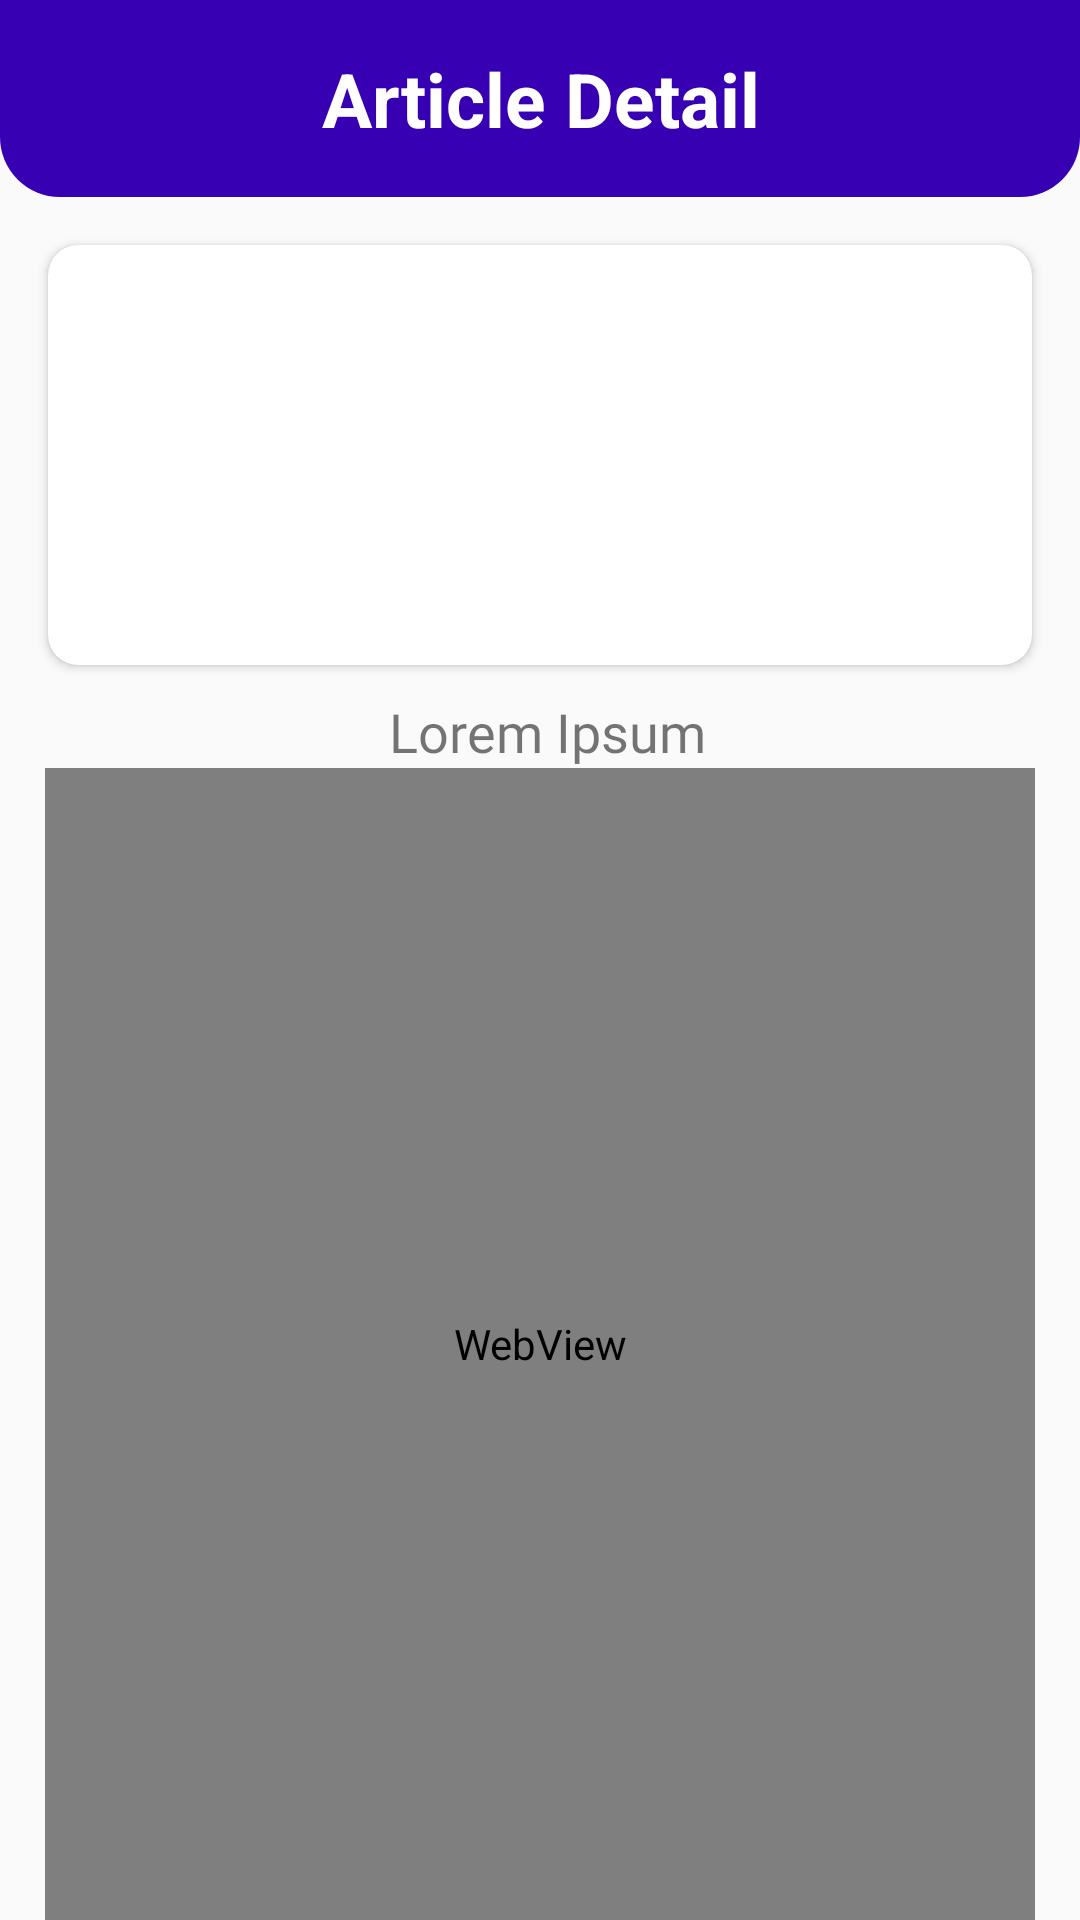

Here is an Android app screen rendered from its layout file. Give the layout XML and the strings, colors and styles it references.
<!-- AndroidManifest.xml: application theme Theme.DentistSmile -->
<!-- res/layout/activity_article_detail.xml -->
<?xml version="1.0" encoding="utf-8"?>
<androidx.constraintlayout.widget.ConstraintLayout xmlns:android="http://schemas.android.com/apk/res/android"
    xmlns:app="http://schemas.android.com/apk/res-auto"
    xmlns:tools="http://schemas.android.com/tools"
    android:layout_width="match_parent"
    android:layout_height="match_parent"
    tools:context="com.stuntech.stunting.ui.care_nutrition.detail.CareDetailActivity">

    <androidx.constraintlayout.widget.ConstraintLayout
        android:id="@+id/linearLayout2"
        android:layout_width="match_parent"
        android:layout_height="wrap_content"
        android:background="@drawable/round_top"
        android:padding="16dp"
        app:layout_constraintTop_toTopOf="parent">

        <ImageView
            android:id="@+id/btnBack"
            android:layout_width="30dp"
            android:layout_height="30dp"
            android:src="@drawable/ic_back"
            app:layout_constraintStart_toStartOf="parent"
            app:layout_constraintTop_toTopOf="parent" />

        <TextView
            android:id="@+id/textView"
            android:layout_width="match_parent"
            android:layout_height="wrap_content"
            android:text="@string/article_detail"
            android:textAlignment="center"
            android:textColor="@color/white"
            android:textSize="25sp"
            android:textStyle="bold"
            app:layout_constraintTop_toTopOf="parent"
            tools:layout_editor_absoluteX="16dp" />


    </androidx.constraintlayout.widget.ConstraintLayout>

    <androidx.cardview.widget.CardView
        android:id="@+id/cardView"
        android:layout_width="match_parent"
        android:layout_height="140dp"
        android:layout_margin="16dp"
        app:cardCornerRadius="10dp"
        app:layout_constraintEnd_toEndOf="parent"
        app:layout_constraintStart_toStartOf="parent"
        app:layout_constraintTop_toBottomOf="@+id/linearLayout2">

        <ImageView
            android:id="@+id/ivArticle"
            android:layout_width="match_parent"
            android:layout_height="match_parent"
            android:scaleType="centerCrop"
            android:contentDescription="@string/title_null" />

    </androidx.cardview.widget.CardView>

    <TextView
        android:id="@+id/tvTitle"
        android:layout_width="wrap_content"
        android:layout_height="wrap_content"
        android:layout_marginStart="15dp"
        android:layout_marginTop="10dp"
        android:textAlignment="center"
        android:layout_marginEnd="10dp"
        android:fontFamily="@font/bold"
        android:text="@string/title_lorem_ipsum"
        android:textSize="18sp"
        app:layout_constraintEnd_toEndOf="parent"
        app:layout_constraintStart_toStartOf="parent"
        app:layout_constraintTop_toBottomOf="@+id/cardView" />

    <WebView
        android:id="@+id/wvArticle"
        android:layout_width="match_parent"
        android:scrollbars="none"
        android:layout_height="0dp"
        android:layout_marginHorizontal="15dp"
        app:layout_constraintBottom_toBottomOf="parent"
        app:layout_constraintTop_toBottomOf="@+id/tvTitle" />

</androidx.constraintlayout.widget.ConstraintLayout>
<!-- resources referenced by this layout -->
<resources>
  <color name="white">#FFFFFFFF</color>
  <!-- drawable round_top (drawable-v24) -->
  <?xml version="1.0" encoding="utf-8"?>
  <shape xmlns:android="http://schemas.android.com/apk/res/android"
      android:shape="rectangle">
      <solid android:color="@color/blue" />
      <corners
          android:radius="20dp"
          android:topLeftRadius="0dp"
          android:topRightRadius="0dp" />
  </shape>
  <string name="article_detail" translatable="false">Article Detail</string>
  <string name="title_lorem_ipsum" translatable="false">Lorem Ipsum</string>
  <string name="title_null" translatable="false">null</string>
  <style name="Theme.DentistSmile" parent="Theme.AppCompat.Light.NoActionBar">
          
          <item name="colorPrimary">@color/purple_500</item>
          <item name="colorPrimaryVariant">@color/purple_700</item>
          <item name="colorOnPrimary">@color/white</item>
          
          <item name="colorSecondary">@color/teal_200</item>
          <item name="colorSecondaryVariant">@color/teal_700</item>
          <item name="colorOnSecondary">@color/black</item>
          
          
          <item name="android:statusBarColor" tools:targetApi="l">?attr/colorPrimaryVariant</item>
          
          <item name="android:forceDarkAllowed" tools:targetApi="q">false</item>
          
      </style>
  <color name="blue">#FF3700B3</color>
  <color name="purple_500">#FF6200EE</color>
  <color name="purple_700">#FF3700B3</color>
  <color name="teal_200">#FF03DAC5</color>
  <color name="teal_700">#FF018786</color>
  <color name="black">#FF000000</color>
</resources>
